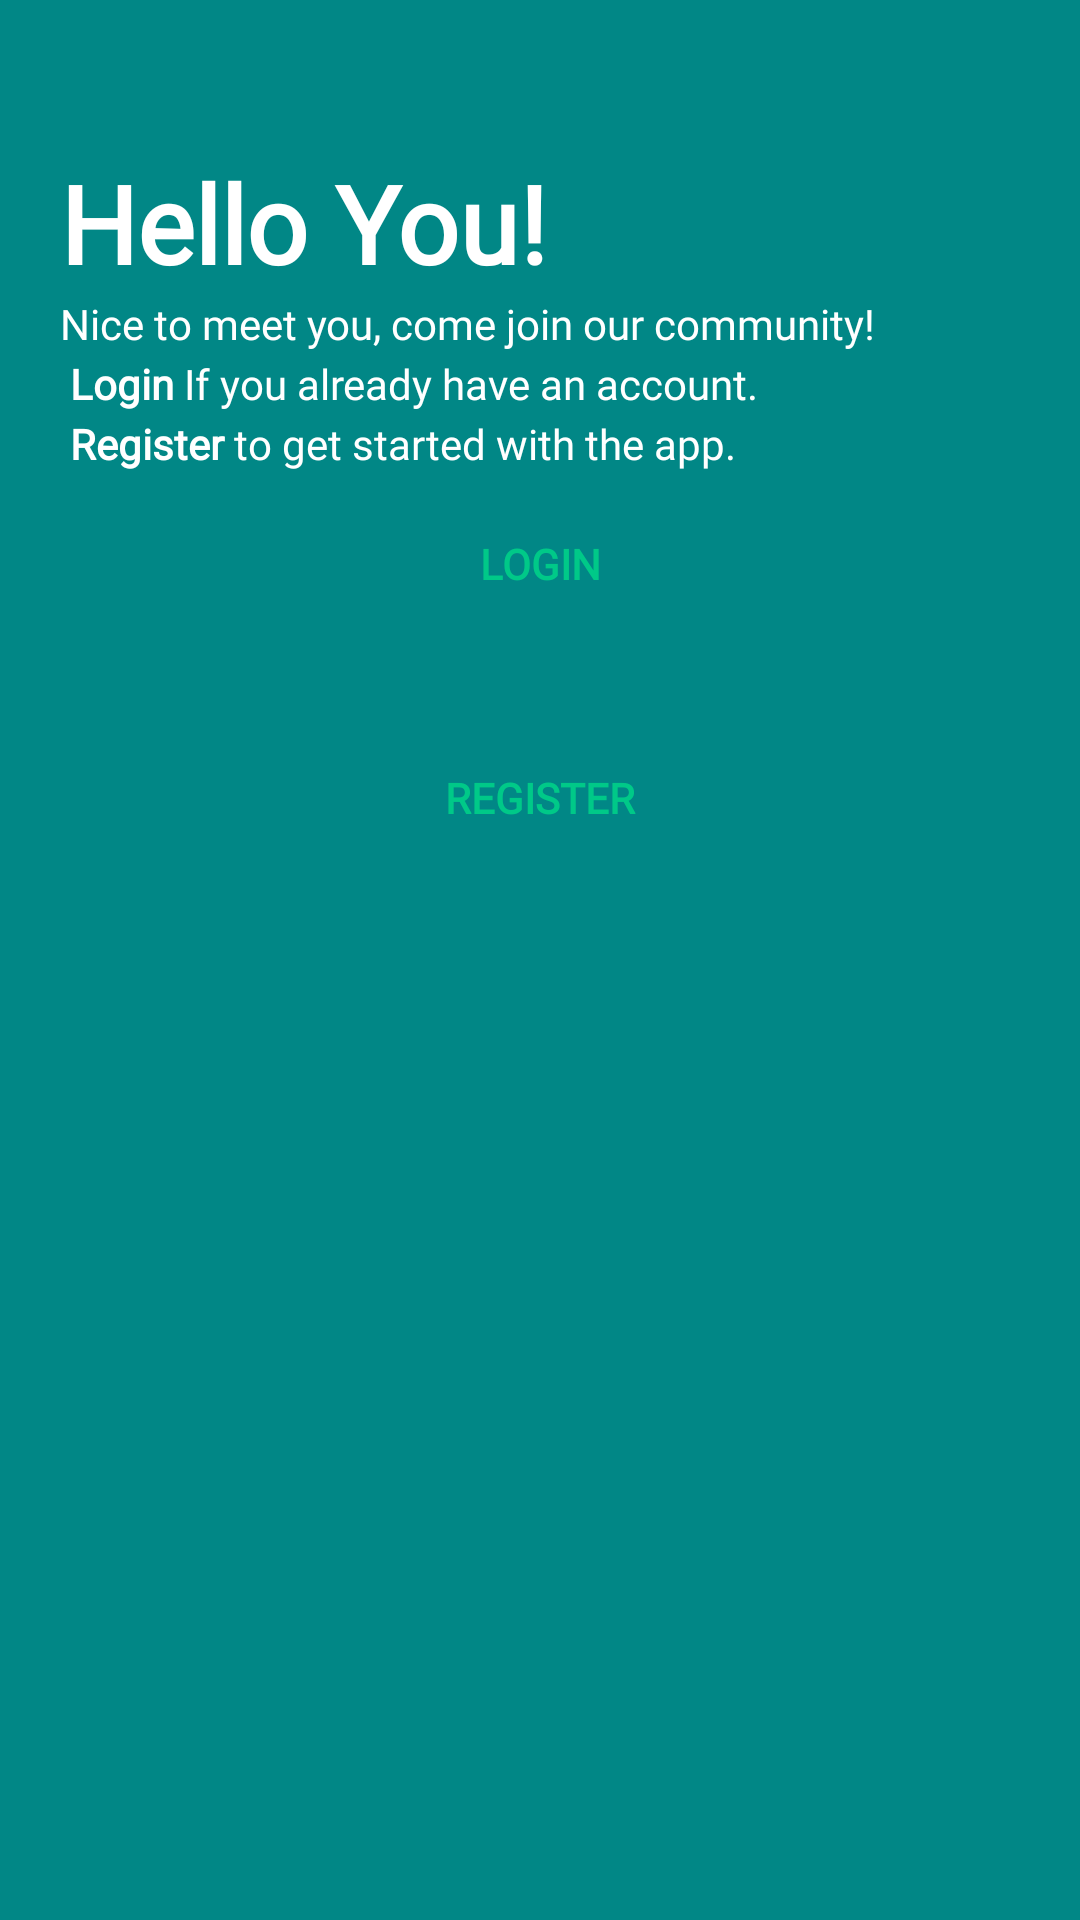

Here is an Android app screen rendered from its layout file. Give the layout XML and the strings, colors and styles it references.
<!-- AndroidManifest.xml: application theme Theme.BookVenue -->
<!-- res/layout/activity_main.xml -->
<?xml version="1.0" encoding="utf-8"?>
<androidx.constraintlayout.widget.ConstraintLayout xmlns:android="http://schemas.android.com/apk/res/android"
    xmlns:app="http://schemas.android.com/apk/res-auto"
    xmlns:tools="http://schemas.android.com/tools"
    android:layout_width="match_parent"
    android:layout_height="match_parent"
    android:background="@color/teal_700"
    android:padding="20dp"
    tools:context=".MainActivity">

    <TextView
        android:id="@+id/started_title"
        android:layout_width="match_parent"
        android:layout_height="wrap_content"
        android:layout_marginTop="30dp"
        android:fontFamily="@font/montserrat"
        android:text="@string/hello_you"
        android:textColor="@color/white"
        android:textSize="36sp"
        android:textStyle="bold"
        app:layout_constraintEnd_toEndOf="parent"
        app:layout_constraintStart_toStartOf="parent"
        app:layout_constraintTop_toTopOf="parent" />

    <TextView
        android:id="@+id/started_subtitle"
        android:layout_width="match_parent"
        android:layout_height="wrap_content"
        android:fontFamily="@font/montserrat"
        android:lineHeight="20sp"
        android:text="@string/subtitle"
        android:textColor="@color/white"
        android:textSize="14sp"
        app:layout_constraintEnd_toEndOf="parent"
        app:layout_constraintStart_toStartOf="parent"
        app:layout_constraintTop_toBottomOf="@+id/started_title" />

    <ImageView
        android:id="@+id/image_illustration_started"
        android:layout_width="wrap_content"
        android:layout_height="wrap_content"
        android:contentDescription="@string/illustration_img"
        android:src="@drawable/illustration_started"
        app:layout_constraintBottom_toBottomOf="parent"
        app:layout_constraintEnd_toEndOf="parent"
        app:layout_constraintStart_toStartOf="parent"
        app:layout_constraintTop_toTopOf="parent" />

    <androidx.appcompat.widget.AppCompatButton
        android:id="@+id/loginbtn"
        style="@style/ButtonWhite"
        android:layout_width="match_parent"
        android:layout_height="wrap_content"
        android:layout_marginBottom="30sp"
        android:text="Login"
        app:layout_constraintBottom_toTopOf="@+id/registerbtn"
        app:layout_constraintEnd_toEndOf="parent"
        app:layout_constraintStart_toStartOf="parent" />

    <androidx.appcompat.widget.AppCompatButton
        android:id="@+id/registerbtn"
        style="@style/ButtonWhite"
        android:layout_width="match_parent"
        android:layout_height="wrap_content"
        android:layout_marginBottom="30sp"
        android:text="Register"
        app:layout_constraintBottom_toBottomOf="@+id/image_illustration_started"
        app:layout_constraintEnd_toEndOf="parent"
        app:layout_constraintStart_toStartOf="parent" />

</androidx.constraintlayout.widget.ConstraintLayout>
<!-- resources referenced by this layout -->
<resources>
  <color name="teal_700">#FF018786</color>
  <color name="white">#FFFFFFFF</color>
  <string name="hello_you">Hello You!</string>
  <string name="illustration_img">Illustration Image</string>
  <string name="subtitle">
          Nice to meet you, come join our community!\n
          <br><b>Login</b> If you already have an account.</br>\n
          <br><b>Register</b> to get started with the app.</br>
      </string>
  <style name="ButtonWhite">
          <item name="android:background">@drawable/bg_btn</item>
          <item name="android:fontFamily">@font/montserrat</item>
          <item name="android:textColor">@color/primary_color</item>
          <item name="android:textSize">14sp</item>
          <item name="android:textStyle">bold</item>
      </style>
  <style name="Theme.BookVenue" parent="Theme.MaterialComponents.DayNight.DarkActionBar">
          
          <item name="colorPrimary">@color/purple_500</item>
          <item name="colorPrimaryVariant">@color/teal_700</item>
          <item name="colorOnPrimary">@color/white</item>
          
          <item name="colorSecondary">@color/teal_200</item>
          <item name="colorSecondaryVariant">@color/teal_700</item>
          <item name="colorOnSecondary">@color/black</item>
          
          <item name="android:statusBarColor">?attr/colorPrimaryVariant</item>
          
          <item name="windowNoTitle">true</item>
      </style>
  <color name="primary_color">#00c988</color>
  <color name="purple_500">#FF6200EE</color>
  <color name="teal_200">#FF03DAC5</color>
  <color name="black">#333333</color>
</resources>
